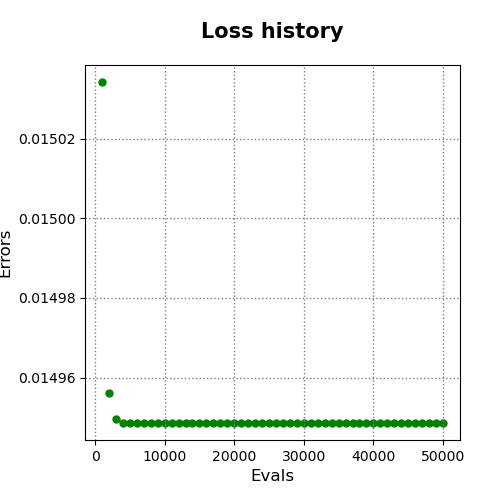

Values plotted in this chart, from the file beside it:
evals, errors
1000, 0.01503
2000, 0.01496
3000, 0.01495
4000, 0.01495
5000, 0.01495
6000, 0.01495
7000, 0.01495
8000, 0.01495
9000, 0.01495
10000, 0.01495
11000, 0.01495
12000, 0.01495
13000, 0.01495
14000, 0.01495
15000, 0.01495
16000, 0.01495
17000, 0.01495
18000, 0.01495
19000, 0.01495
20000, 0.01495
21000, 0.01495
22000, 0.01495
23000, 0.01495
24000, 0.01495
25000, 0.01495
26000, 0.01495
27000, 0.01495
28000, 0.01495
29000, 0.01495
30000, 0.01495
31000, 0.01495
32000, 0.01495
33000, 0.01495
34000, 0.01495
35000, 0.01495
36000, 0.01495
37000, 0.01495
38000, 0.01495
39000, 0.01495
40000, 0.01495
41000, 0.01495
42000, 0.01495
43000, 0.01495
44000, 0.01495
45000, 0.01495
46000, 0.01495
47000, 0.01495
48000, 0.01495
49000, 0.01495
50000, 0.01495
